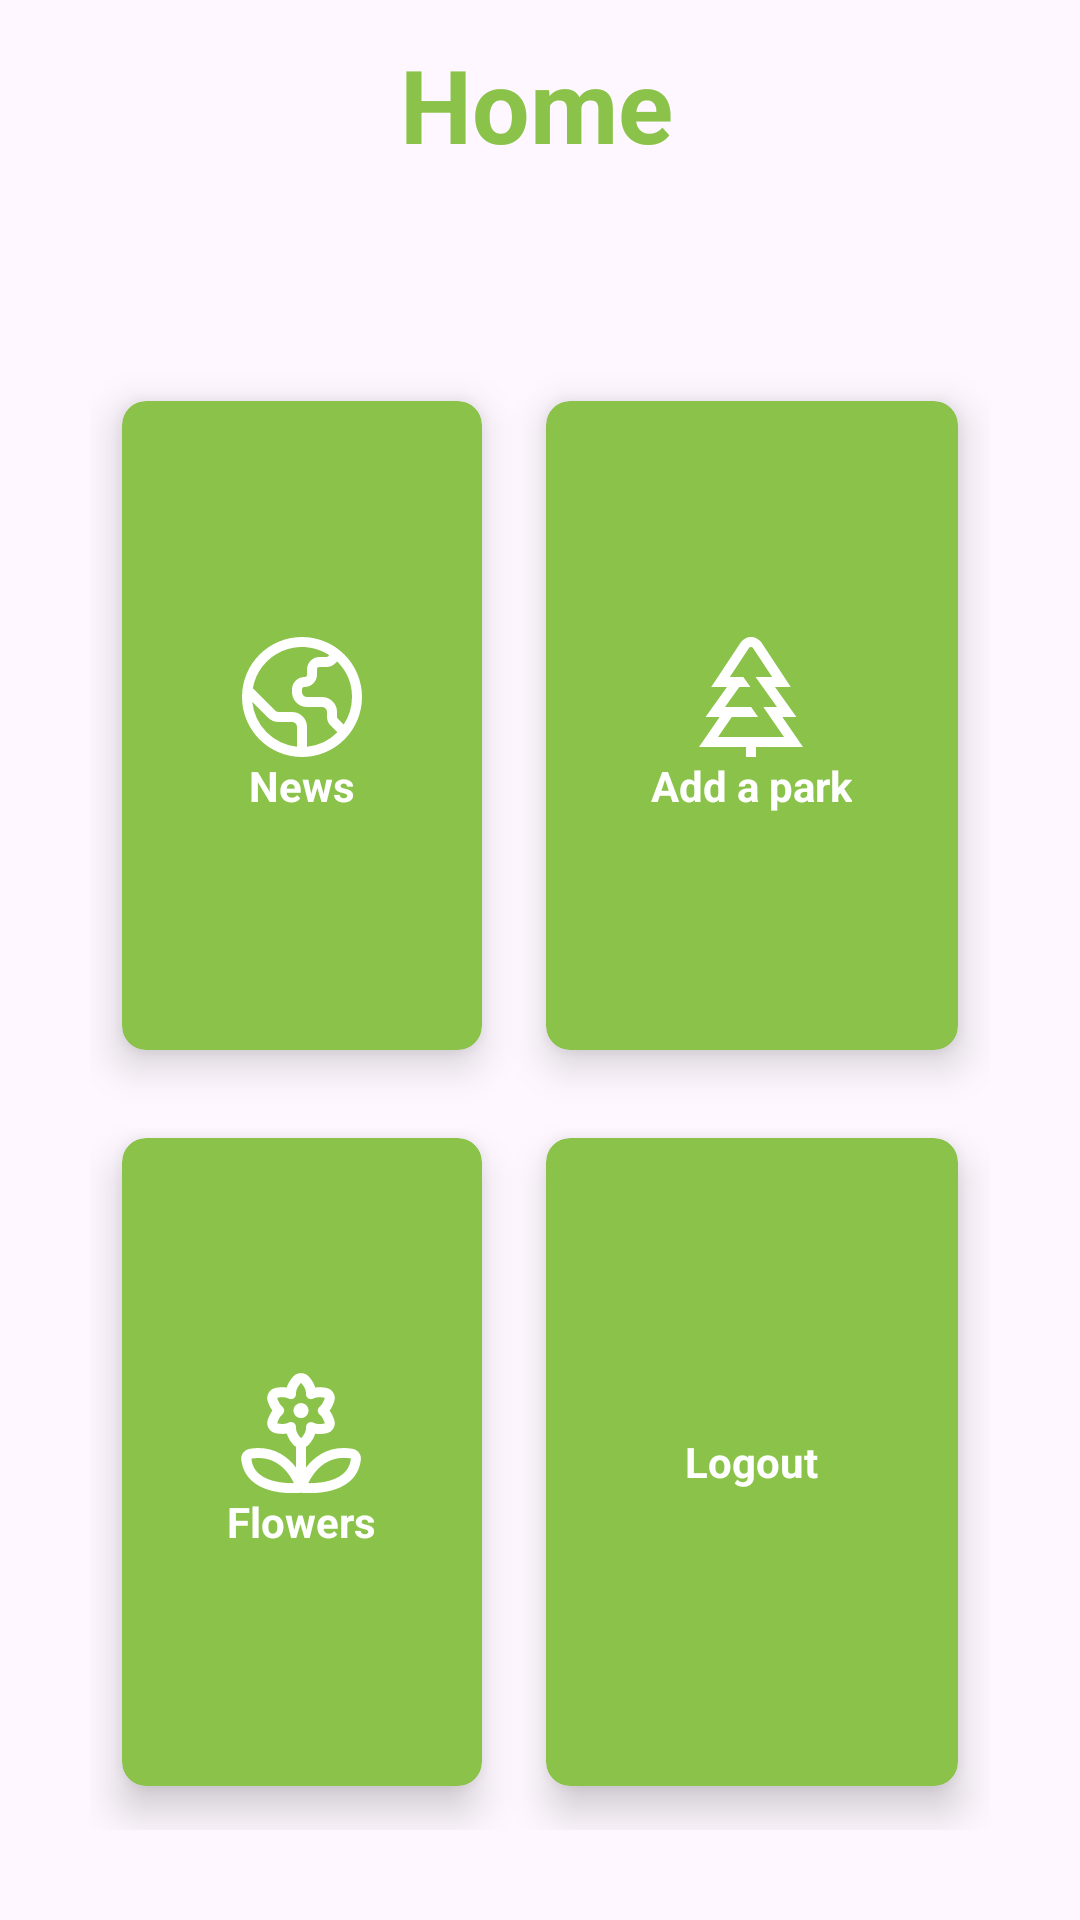

Produce the Android XML layout that renders to this screen, including the resource entries it uses.
<!-- AndroidManifest.xml: application theme Theme.KursovayaRabota -->
<!-- res/layout/activity_home.xml -->
<?xml version="1.0" encoding="utf-8"?>
<RelativeLayout xmlns:android="http://schemas.android.com/apk/res/android"
    xmlns:app="http://schemas.android.com/apk/res-auto"
    xmlns:tools="http://schemas.android.com/tools"
    android:layout_width="match_parent"
    android:layout_height="match_parent"
    android:background="@drawable/_676608715_catherineasquithgallery_com_p_zhelto_zelenii_fon_dlya_fotoshopa_115">

    <TextView
        android:id="@+id/titleHome"
        android:layout_width="193dp"
        android:layout_height="65dp"
        android:layout_margin="12dp"
        android:paddingLeft="50dp"
        android:text="Home"
        android:textColor="#8BC34A"
        android:textSize="34sp"
        android:textStyle="bold"
        android:layout_centerHorizontal="true" />

    <GridLayout
        android:id="@+id/gridLayout"
        android:layout_width="match_parent"
        android:layout_height="match_parent"
        android:layout_below="@+id/titleHome"
        android:layout_margin="30dp"
        android:columnCount="2"
        android:rowCount="3">

        <androidx.cardview.widget.CardView
            android:id="@+id/cardRedBook"
            android:layout_width="wrap_content"
            android:layout_height="wrap_content"
            android:layout_row="0"
            android:layout_rowWeight="1"
            android:layout_column="0"
            android:layout_columnWeight="1"
            android:layout_gravity="fill"
            app:cardBackgroundColor="#8BC34A"
            app:cardCornerRadius="8dp"
            app:cardElevation="8dp"
            app:cardUseCompatPadding="true"
            >
            <LinearLayout
                android:layout_width="wrap_content"
                android:layout_height="wrap_content"
                android:layout_gravity="center_vertical|center_horizontal"
                android:gravity="center"
                android:orientation="vertical">
                <ImageView
                    android:layout_width="40dp"
                    android:layout_height="40dp"
                    android:src="@drawable/world_24"/>
                <TextView
                    android:layout_width="wrap_content"
                    android:layout_height="wrap_content"
                    android:text="News"
                    android:textAlignment="center"
                    android:textColor="@color/colorWhite"
                    android:textStyle="bold"/>
            </LinearLayout>
        </androidx.cardview.widget.CardView>

        <androidx.cardview.widget.CardView
            android:id="@+id/cardRed"
            android:layout_width="wrap_content"
            android:layout_height="wrap_content"
            android:layout_row="0"
            android:layout_rowWeight="1"
            android:layout_column="1"
            android:layout_columnWeight="1"
            android:layout_gravity="fill"
            app:cardBackgroundColor="#8BC34A"
            app:cardCornerRadius="8dp"
            app:cardElevation="8dp"
            app:cardUseCompatPadding="true">

            <LinearLayout
                android:layout_width="wrap_content"
                android:layout_height="wrap_content"
                android:layout_gravity="center_vertical|center_horizontal"
                android:gravity="center"
                android:orientation="vertical">

                <ImageView
                    android:layout_width="40dp"
                    android:layout_height="40dp"
                    android:src="@drawable/tree_24" />

                <TextView
                    android:layout_width="wrap_content"
                    android:layout_height="wrap_content"
                    android:text="Add a park"
                    android:textAlignment="center"
                    android:textColor="@color/colorWhite"
                    android:textStyle="bold" />
            </LinearLayout>
        </androidx.cardview.widget.CardView>

        <androidx.cardview.widget.CardView
            android:id="@+id/cardExit"
            android:layout_width="wrap_content"
            android:layout_height="wrap_content"
            android:layout_row="1"
            android:layout_rowWeight="1"
            android:layout_column="1"
            android:layout_columnWeight="1"
            android:layout_gravity="fill"
            app:cardBackgroundColor="#8BC34A"
            app:cardCornerRadius="8dp"
            app:cardElevation="8dp"
            app:cardUseCompatPadding="true"
            >
            <LinearLayout
                android:layout_width="wrap_content"
                android:layout_height="wrap_content"
                android:layout_gravity="center_vertical|center_horizontal"
                android:gravity="center"
                android:orientation="vertical">
                <ImageView
                    android:layout_width="wrap_content"
                    android:layout_height="wrap_content"
                    android:src="@drawable/info"/>
                <TextView
                    android:layout_width="wrap_content"
                    android:layout_height="wrap_content"
                    android:text="Logout"
                    android:textAlignment="center"
                    android:textColor="@color/colorWhite"
                    android:textStyle="bold"/>
            </LinearLayout>
        </androidx.cardview.widget.CardView>
        <androidx.cardview.widget.CardView
            android:id="@+id/cardGreen"
            android:layout_width="wrap_content"
            android:layout_height="wrap_content"
            android:layout_row="1"
            android:layout_rowWeight="1"
            android:layout_column="0"
            android:layout_columnWeight="1"
            android:layout_gravity="fill"
            app:cardBackgroundColor="#8BC34A"
            app:cardCornerRadius="8dp"
            app:cardElevation="8dp"
            app:cardUseCompatPadding="true"
            >
            <LinearLayout
                android:layout_width="wrap_content"
                android:layout_height="wrap_content"
                android:layout_gravity="center_vertical|center_horizontal"
                android:gravity="center"
                android:orientation="vertical">
                <ImageView
                    android:layout_width="40dp"
                    android:layout_height="40dp"
                    android:src="@drawable/flower_daffodil_24"/>
                <TextView
                    android:layout_width="wrap_content"
                    android:layout_height="wrap_content"
                    android:text="Flowers"
                    android:textAlignment="center"
                    android:textColor="@color/colorWhite"
                    android:textStyle="bold"/>
            </LinearLayout>
        </androidx.cardview.widget.CardView>
    </GridLayout>

</RelativeLayout>
<!-- resources referenced by this layout -->
<resources>
  <color name="colorWhite">#FFFFFF</color>
  <!-- drawable flower_daffodil_24: vector/xml drawable (drawable, 2417 chars, omitted) -->
  <!-- drawable tree_24 (drawable) -->
  <vector xmlns:android="http://schemas.android.com/apk/res/android" android:width="24dp" android:height="24dp" android:viewportWidth="24" android:viewportHeight="24" ><path android:fillColor="@android:color/white" android:pathData="M22.4,22l-4.134-6h2.819L16.8,10h3.155l-5.9-8.929a2.516,2.516,0,0,0-4.117.02L4.044,10H7.2L2.912,16H5.731L1.6,22H11v2h2V22ZM8.16,16h5.251l-1.378-2H6.8l2.858-4h2.228L10.456,8H7.765l3.824-5.785a.489.489,0,0,1,.808-.02L16.235,8H12.914L17.2,14H14.462L18.6,20H5.4Z"/></vector>
  <!-- drawable world_24 (drawable) -->
  <vector xmlns:android="http://schemas.android.com/apk/res/android" android:width="24dp" android:height="24dp" android:viewportWidth="24" android:viewportHeight="24" ><path android:fillColor="@android:color/white" android:pathData="M12,0A12,12,0,1,0,24,12,12.013,12.013,0,0,0,12,0ZM22,12a9.938,9.938,0,0,1-1.662,5.508l-1.192-1.193A.5.5,0,0,1,19,15.962V15a3,3,0,0,0-3-3H13a1,1,0,0,1-1-1v-.5a.5.5,0,0,1,.5-.5A2.5,2.5,0,0,0,15,7.5v-1a.5.5,0,0,1,.5-.5h1.379a2.516,2.516,0,0,0,1.767-.732l.377-.377A9.969,9.969,0,0,1,22,12Zm-19.951.963,3.158,3.158A2.978,2.978,0,0,0,7.329,17H10a1,1,0,0,1,1,1v3.949A10.016,10.016,0,0,1,2.049,12.963ZM13,21.949V18a3,3,0,0,0-3-3H7.329a1,1,0,0,1-.708-.293L2.163,10.249A9.978,9.978,0,0,1,17.456,3.63l-.224.224A.507.507,0,0,1,16.879,4H15.5A2.5,2.5,0,0,0,13,6.5v1a.5.5,0,0,1-.5.5A2.5,2.5,0,0,0,10,10.5V11a3,3,0,0,0,3,3h3a1,1,0,0,1,1,1v.962a2.516,2.516,0,0,0,.732,1.767l1.337,1.337A9.971,9.971,0,0,1,13,21.949Z"/></vector>
  <style name="Theme.KursovayaRabota" parent="Base.Theme.KursovayaRabota" />
  <style name="Base.Theme.KursovayaRabota" parent="Theme.Material3.DayNight.NoActionBar">
          <item name="colorPrimaryDark">@android:color/transparent</item>
          
          
      </style>
</resources>
